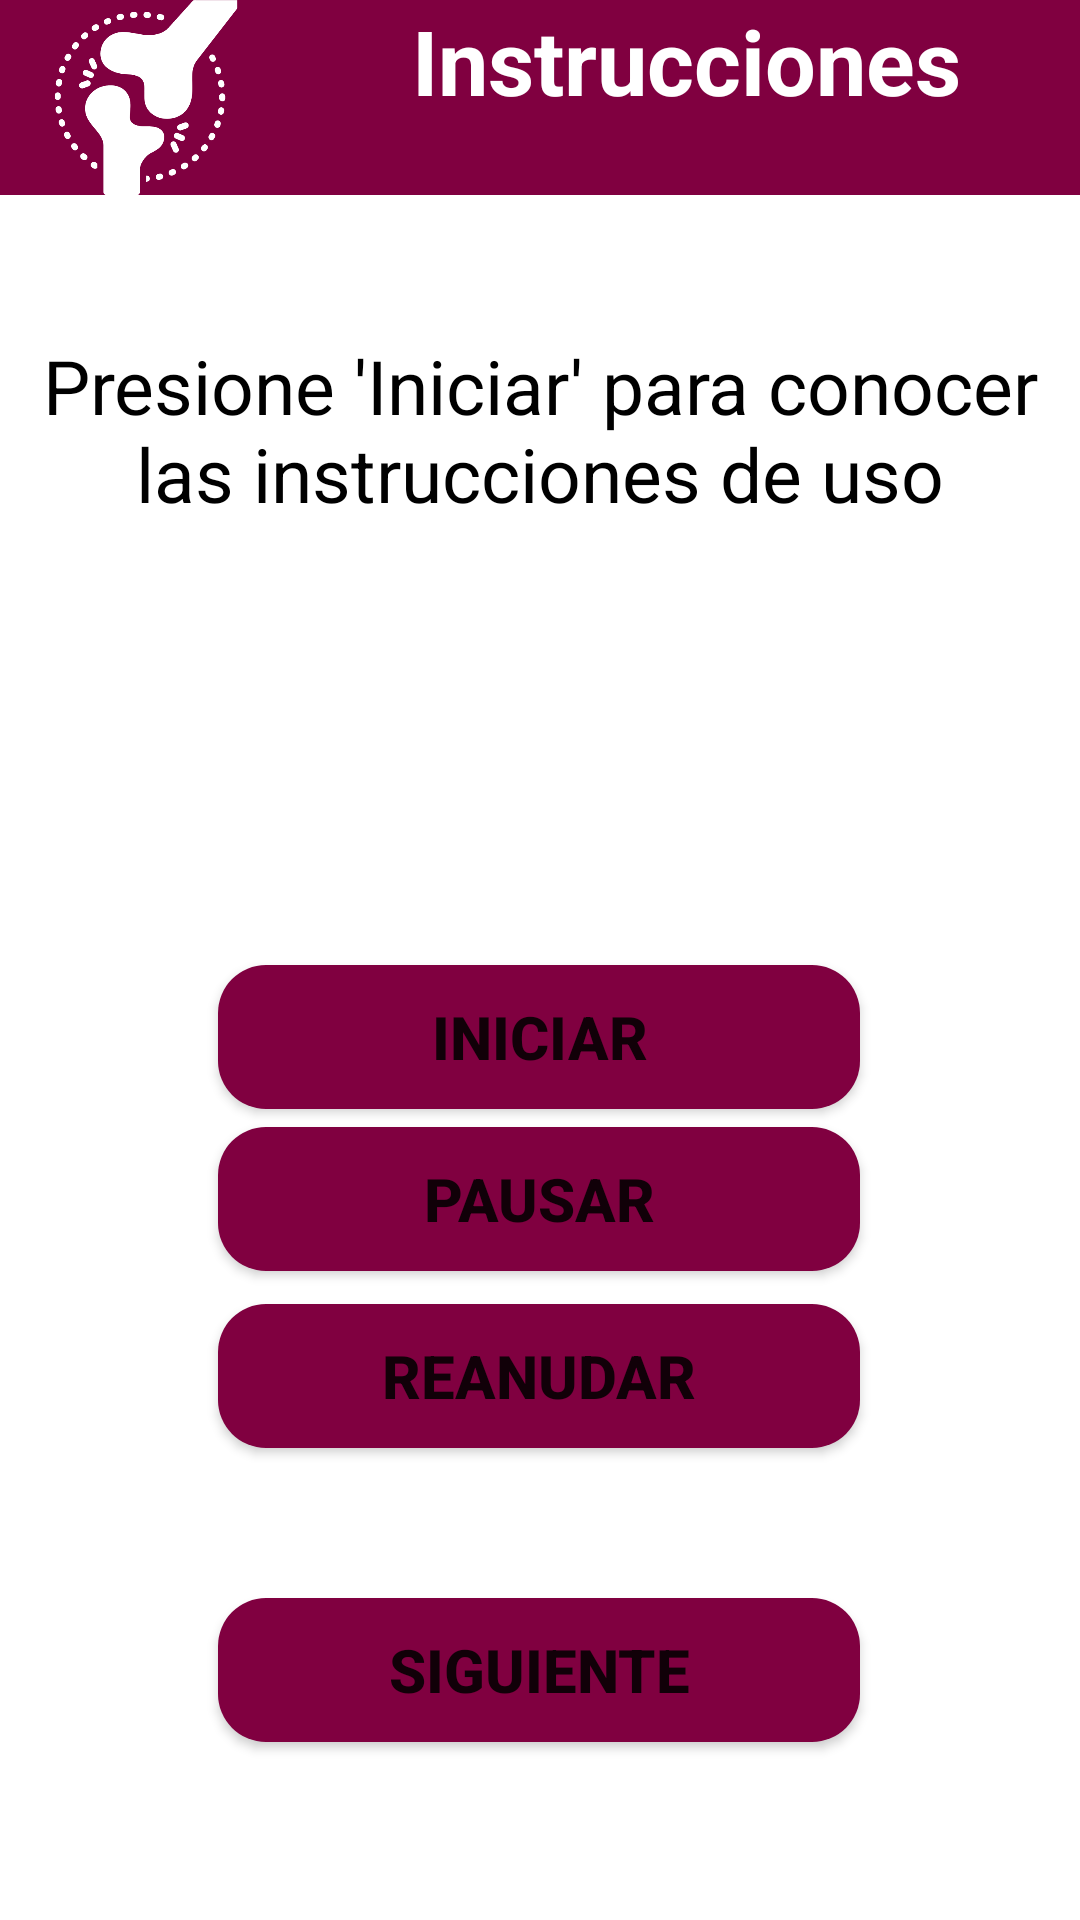

The Android layout XML behind this screen, and the referenced resources:
<!-- AndroidManifest.xml: application theme Theme.RayoSimVerFinal -->
<!-- res/layout/activity_instrucciones_kotlin.xml -->
<?xml version="1.0" encoding="utf-8"?>
<androidx.constraintlayout.widget.ConstraintLayout xmlns:android="http://schemas.android.com/apk/res/android"
    xmlns:app="http://schemas.android.com/apk/res-auto"
    xmlns:tools="http://schemas.android.com/tools"
    android:layout_width="match_parent"
    android:layout_height="match_parent"
    android:orientation="vertical"
    tools:context=".MainActivity">

    <LinearLayout
        android:id="@+id/linearLayout2"
        android:layout_width="match_parent"
        android:layout_height="65dp"
        android:background="#800040"
        android:orientation="horizontal"
        app:layout_constraintEnd_toEndOf="parent"
        app:layout_constraintHorizontal_bias="0.5"
        app:layout_constraintStart_toStartOf="parent"
        app:layout_constraintTop_toTopOf="parent">

        <ImageView
            android:id="@+id/imageView4"
            android:layout_width="18dp"
            android:layout_height="match_parent"
            android:layout_weight="1"
            app:srcCompat="@drawable/logo_transparente" />

        <TextView
            android:id="@+id/textView"
            android:layout_width="wrap_content"
            android:layout_height="match_parent"
            android:layout_weight="1"
            android:fontFamily="sans-serif"
            android:text="Instrucciones"
            android:textAlignment="center"
            android:textColor="#FFFFFF"
            android:textSize="30sp"
            android:textStyle="bold" />

    </LinearLayout>

    <TextView
        android:id="@+id/frases"
        android:layout_width="match_parent"
        android:layout_height="wrap_content"
        android:layout_marginBottom="100dp"
        android:text="Presione 'Iniciar' para conocer las instrucciones de uso"
        android:textAlignment="center"
        android:textColor="#000000"
        android:textSize="25sp"
        app:layout_constraintBottom_toBottomOf="parent"
        app:layout_constraintHorizontal_bias="0.0"
        app:layout_constraintLeft_toLeftOf="parent"
        app:layout_constraintRight_toRightOf="parent"
        app:layout_constraintTop_toTopOf="parent"
        app:layout_constraintVertical_bias="0.234" />

    <Button
        android:id="@+id/buttoniniciar"
        android:layout_width="214dp"
        android:layout_height="wrap_content"
        android:layout_marginStart="98dp"
        android:layout_marginTop="303dp"
        android:layout_marginEnd="99dp"
        android:layout_marginBottom="252dp"
        android:background="@drawable/button_rounded"
        android:text="Iniciar"
        android:textSize="20sp"
        android:textStyle="bold"
        app:layout_constraintBottom_toBottomOf="parent"
        app:layout_constraintEnd_toEndOf="parent"
        app:layout_constraintStart_toStartOf="parent"
        app:layout_constraintTop_toTopOf="parent" />

    <Button
        android:id="@+id/button2pausar"
        android:layout_width="214dp"
        android:layout_height="wrap_content"
        android:layout_marginStart="98dp"
        android:layout_marginTop="357dp"
        android:layout_marginEnd="99dp"
        android:layout_marginBottom="198dp"
        android:background="@drawable/button_rounded"
        android:text="Pausar"
        android:textSize="20sp"
        android:textStyle="bold"
        app:layout_constraintBottom_toBottomOf="parent"
        app:layout_constraintEnd_toEndOf="parent"
        app:layout_constraintStart_toStartOf="parent"
        app:layout_constraintTop_toTopOf="parent" />

    <Button
        android:id="@+id/button3reanudar"
        android:layout_width="214dp"
        android:layout_height="wrap_content"
        android:layout_marginStart="98dp"
        android:layout_marginTop="416dp"
        android:layout_marginEnd="99dp"
        android:layout_marginBottom="139dp"
        android:background="@drawable/button_rounded"
        android:text="Reanudar"
        android:textSize="20sp"
        android:textStyle="bold"
        app:layout_constraintBottom_toBottomOf="parent"
        app:layout_constraintEnd_toEndOf="parent"
        app:layout_constraintStart_toStartOf="parent"
        app:layout_constraintTop_toTopOf="parent" />

    <Button
        android:id="@+id/btnarecycler"
        android:layout_width="214dp"
        android:layout_height="wrap_content"
        android:layout_marginStart="98dp"
        android:layout_marginTop="514dp"
        android:layout_marginEnd="99dp"
        android:layout_marginBottom="41dp"
        android:background="@drawable/button_rounded"
        android:text="SIGUIENTE"
        android:textSize="20sp"
        android:textStyle="bold"
        app:layout_constraintBottom_toBottomOf="parent"
        app:layout_constraintEnd_toEndOf="parent"
        app:layout_constraintStart_toStartOf="parent"
        app:layout_constraintTop_toTopOf="parent" />

</androidx.constraintlayout.widget.ConstraintLayout>
<!-- resources referenced by this layout -->
<resources>
  <!-- drawable button_rounded (drawable) -->
  <?xml version="1.0" encoding="utf-8"?>
  <shape xmlns:android="http://schemas.android.com/apk/res/android">
      <corners android:radius="16dp"/>
      <solid android:color="#800040"/>
  </shape>
  <!-- drawable logo_transparente: png bitmap (drawable-v24, 19463 bytes) -->
  <style name="Theme.RayoSimVerFinal" parent="Theme.MaterialComponents.DayNight.DarkActionBar">
          
          <item name="colorPrimary">#F2800040</item>
          <item name="colorPrimaryVariant">#800040</item>
          <item name="colorOnPrimary">@color/white</item>
          
          <item name="colorSecondary">@color/teal_200</item>
          <item name="colorSecondaryVariant">@color/teal_700</item>
          <item name="colorOnSecondary">@color/black</item>
          
          <item name="android:statusBarColor" tools:targetApi="l">?attr/colorPrimaryVariant</item>
          
      </style>
  <color name="white">#FFFFFFFF</color>
  <color name="teal_200">#FF03DAC5</color>
  <color name="teal_700">#FF018786</color>
  <color name="black">#FF000000</color>
</resources>
